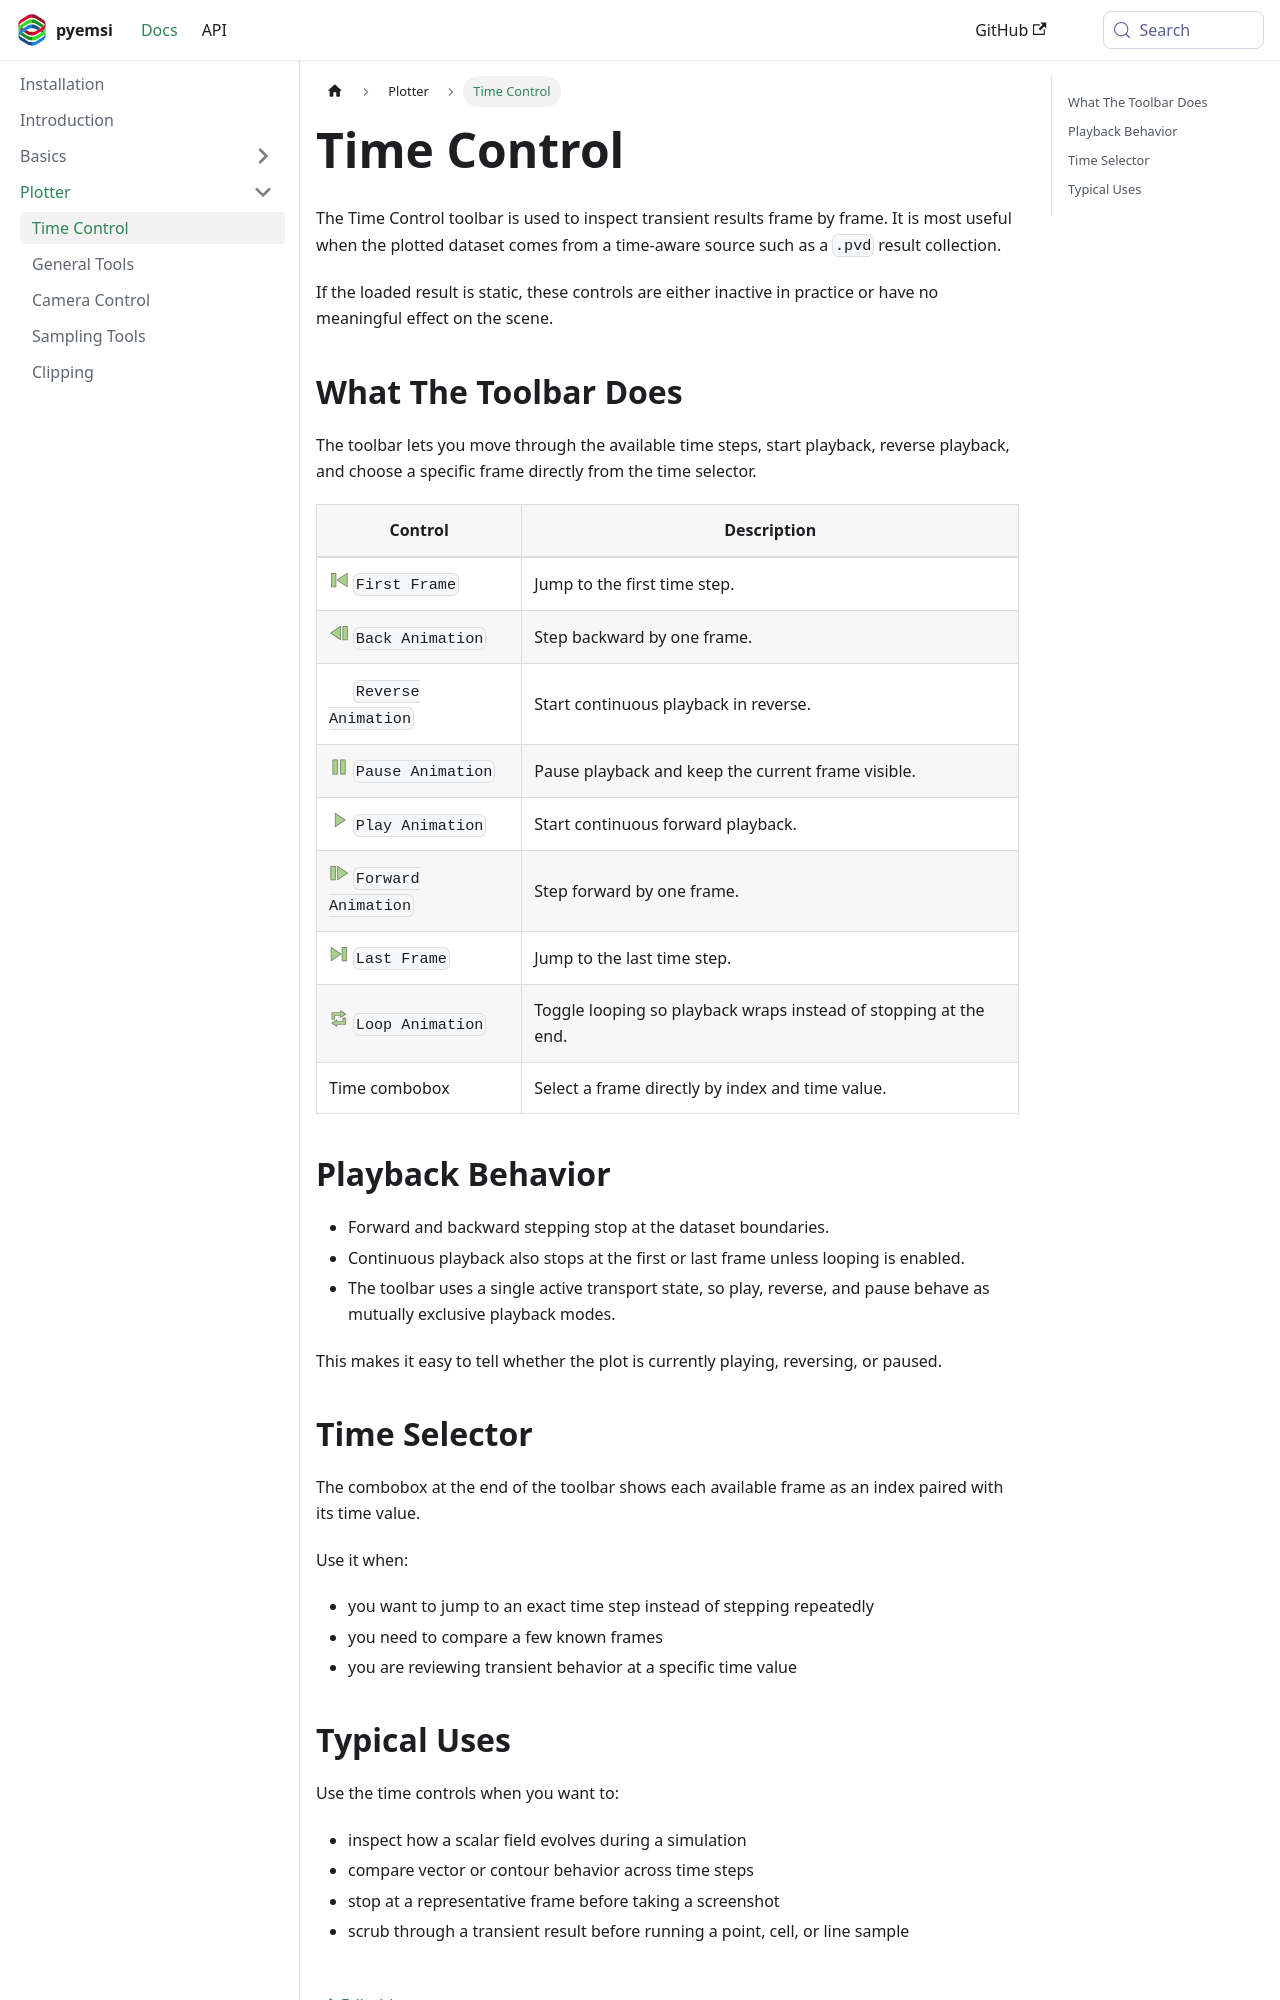

repository: EMSolution-SSIL/pyemsi · page: docs/docs/plotter/time-control/index.html · generator: docusaurus

---
sidebar_position: 1
title: Time Control
---

The Time Control toolbar is used to inspect transient results frame by frame. It is most useful when the plotted dataset comes from a time-aware source such as a `.pvd` result collection.

If the loaded result is static, these controls are either inactive in practice or have no meaningful effect on the scene.

## What The Toolbar Does

The toolbar lets you move through the available time steps, start playback, reverse playback, and choose a specific frame directly from the time selector.

| Control | Description |
| --- | --- |
| <img src="/pyemsi/img/First.svg" alt="First frame" width="20"/> `First Frame` | Jump to the first time step. |
| <img src="/pyemsi/img/Back.svg" alt="Back animation" width="20"/> `Back Animation` | Step backward by one frame. |
| <img src="/pyemsi/img/Reverse.svg" alt="Reverse animation" width="20"/> `Reverse Animation` | Start continuous playback in reverse. |
| <img src="/pyemsi/img/Pause.svg" alt="Pause animation" width="20"/> `Pause Animation` | Pause playback and keep the current frame visible. |
| <img src="/pyemsi/img/Play.svg" alt="Play animation" width="20"/> `Play Animation` | Start continuous forward playback. |
| <img src="/pyemsi/img/Forward.svg" alt="Forward animation" width="20"/> `Forward Animation` | Step forward by one frame. |
| <img src="/pyemsi/img/Last.svg" alt="Last frame" width="20"/> `Last Frame` | Jump to the last time step. |
| <img src="/pyemsi/img/Loop.svg" alt="Loop animation" width="20"/> `Loop Animation` | Toggle looping so playback wraps instead of stopping at the end. |
| Time combobox | Select a frame directly by index and time value. |

## Playback Behavior

- Forward and backward stepping stop at the dataset boundaries.
- Continuous playback also stops at the first or last frame unless looping is enabled.
- The toolbar uses a single active transport state, so play, reverse, and pause behave as mutually exclusive playback modes.

This makes it easy to tell whether the plot is currently playing, reversing, or paused.
